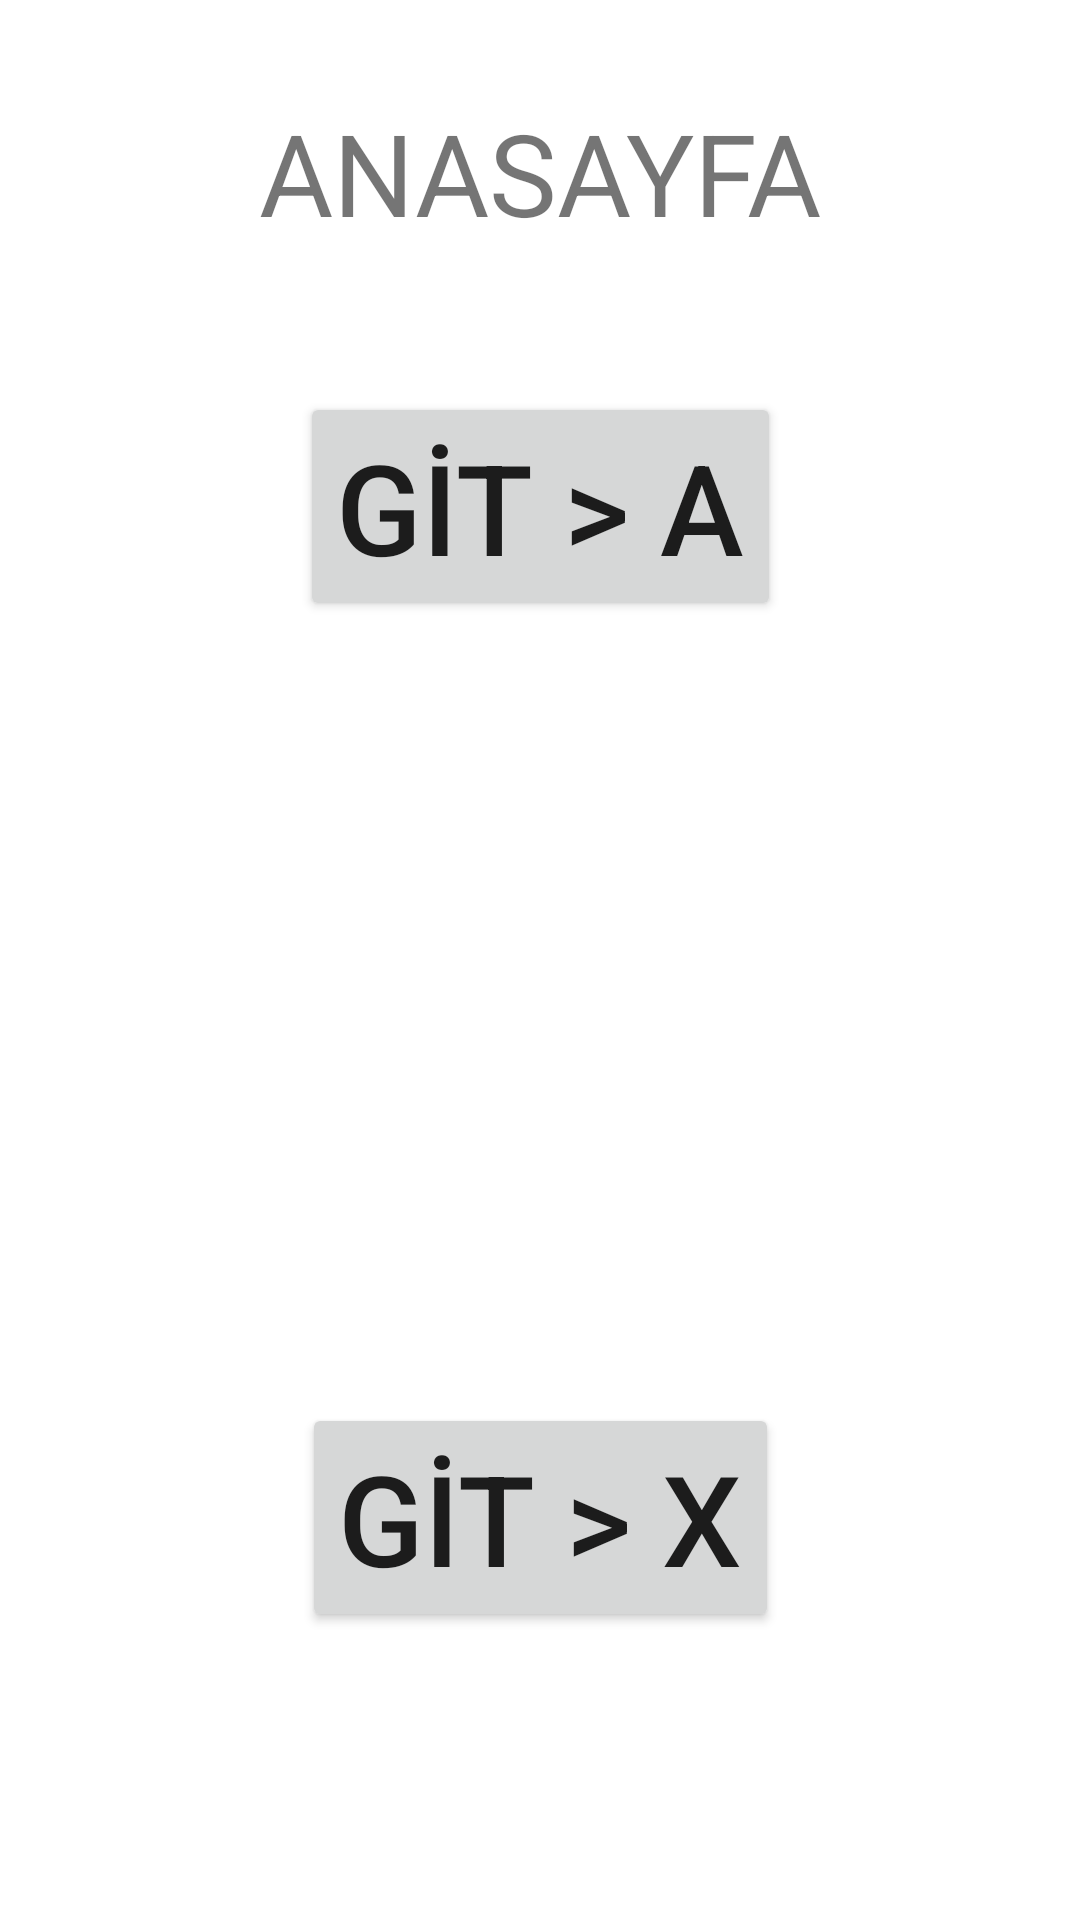

Produce the Android XML layout that renders to this screen, including the resource entries it uses.
<!-- AndroidManifest.xml: application theme Theme.AndroidKotlinOdev4 -->
<!-- res/layout/fragment_ana_sayfa.xml -->
<?xml version="1.0" encoding="utf-8"?>
<androidx.constraintlayout.widget.ConstraintLayout xmlns:android="http://schemas.android.com/apk/res/android"
    xmlns:app="http://schemas.android.com/apk/res-auto"
    xmlns:tools="http://schemas.android.com/tools"
    android:layout_width="match_parent"
    android:layout_height="match_parent"
    tools:context=".AnaSayfaFragment">

    <TextView
        android:id="@+id/textView"
        android:layout_width="wrap_content"
        android:layout_height="wrap_content"
        android:layout_marginTop="32dp"
        android:text="ANASAYFA"
        android:textSize="38sp"
        app:layout_constraintEnd_toEndOf="parent"
        app:layout_constraintHorizontal_bias="0.5"
        app:layout_constraintStart_toStartOf="parent"
        app:layout_constraintTop_toTopOf="parent" />

    <Button
        android:id="@+id/buttonGitA"
        android:layout_width="wrap_content"
        android:layout_height="wrap_content"
        android:layout_marginTop="48dp"
        android:text="GİT > A"
        android:textSize="42sp"
        app:layout_constraintEnd_toEndOf="parent"
        app:layout_constraintHorizontal_bias="0.5"
        app:layout_constraintStart_toStartOf="parent"
        app:layout_constraintTop_toBottomOf="@+id/textView" />

    <Button
        android:id="@+id/buttonGitX"
        android:layout_width="wrap_content"
        android:layout_height="wrap_content"
        android:layout_marginBottom="96dp"
        android:text="GİT > X"
        android:textSize="42sp"
        app:layout_constraintBottom_toBottomOf="parent"
        app:layout_constraintEnd_toEndOf="parent"
        app:layout_constraintHorizontal_bias="0.5"
        app:layout_constraintStart_toStartOf="parent" />
</androidx.constraintlayout.widget.ConstraintLayout>
<!-- resources referenced by this layout -->
<resources>
  <style name="Theme.AndroidKotlinOdev4" parent="Theme.MaterialComponents.DayNight.DarkActionBar">
          
          <item name="colorPrimary">@color/purple_500</item>
          <item name="colorPrimaryVariant">@color/purple_700</item>
          <item name="colorOnPrimary">@color/white</item>
          
          <item name="colorSecondary">@color/teal_200</item>
          <item name="colorSecondaryVariant">@color/teal_700</item>
          <item name="colorOnSecondary">@color/black</item>
          
          <item name="android:statusBarColor">?attr/colorPrimaryVariant</item>
          
      </style>
  <!-- not gathered from this repository: default colours our renderer supplied (Android Studio template values) -->
  <color name="purple_500">#FF6200EE</color>
  <color name="purple_700">#FF3700B3</color>
  <color name="teal_200">#FF03DAC5</color>
  <color name="teal_700">#FF018786</color>
  <color name="black">#FF000000</color>
  <color name="white">#FFFFFFFF</color>
</resources>
